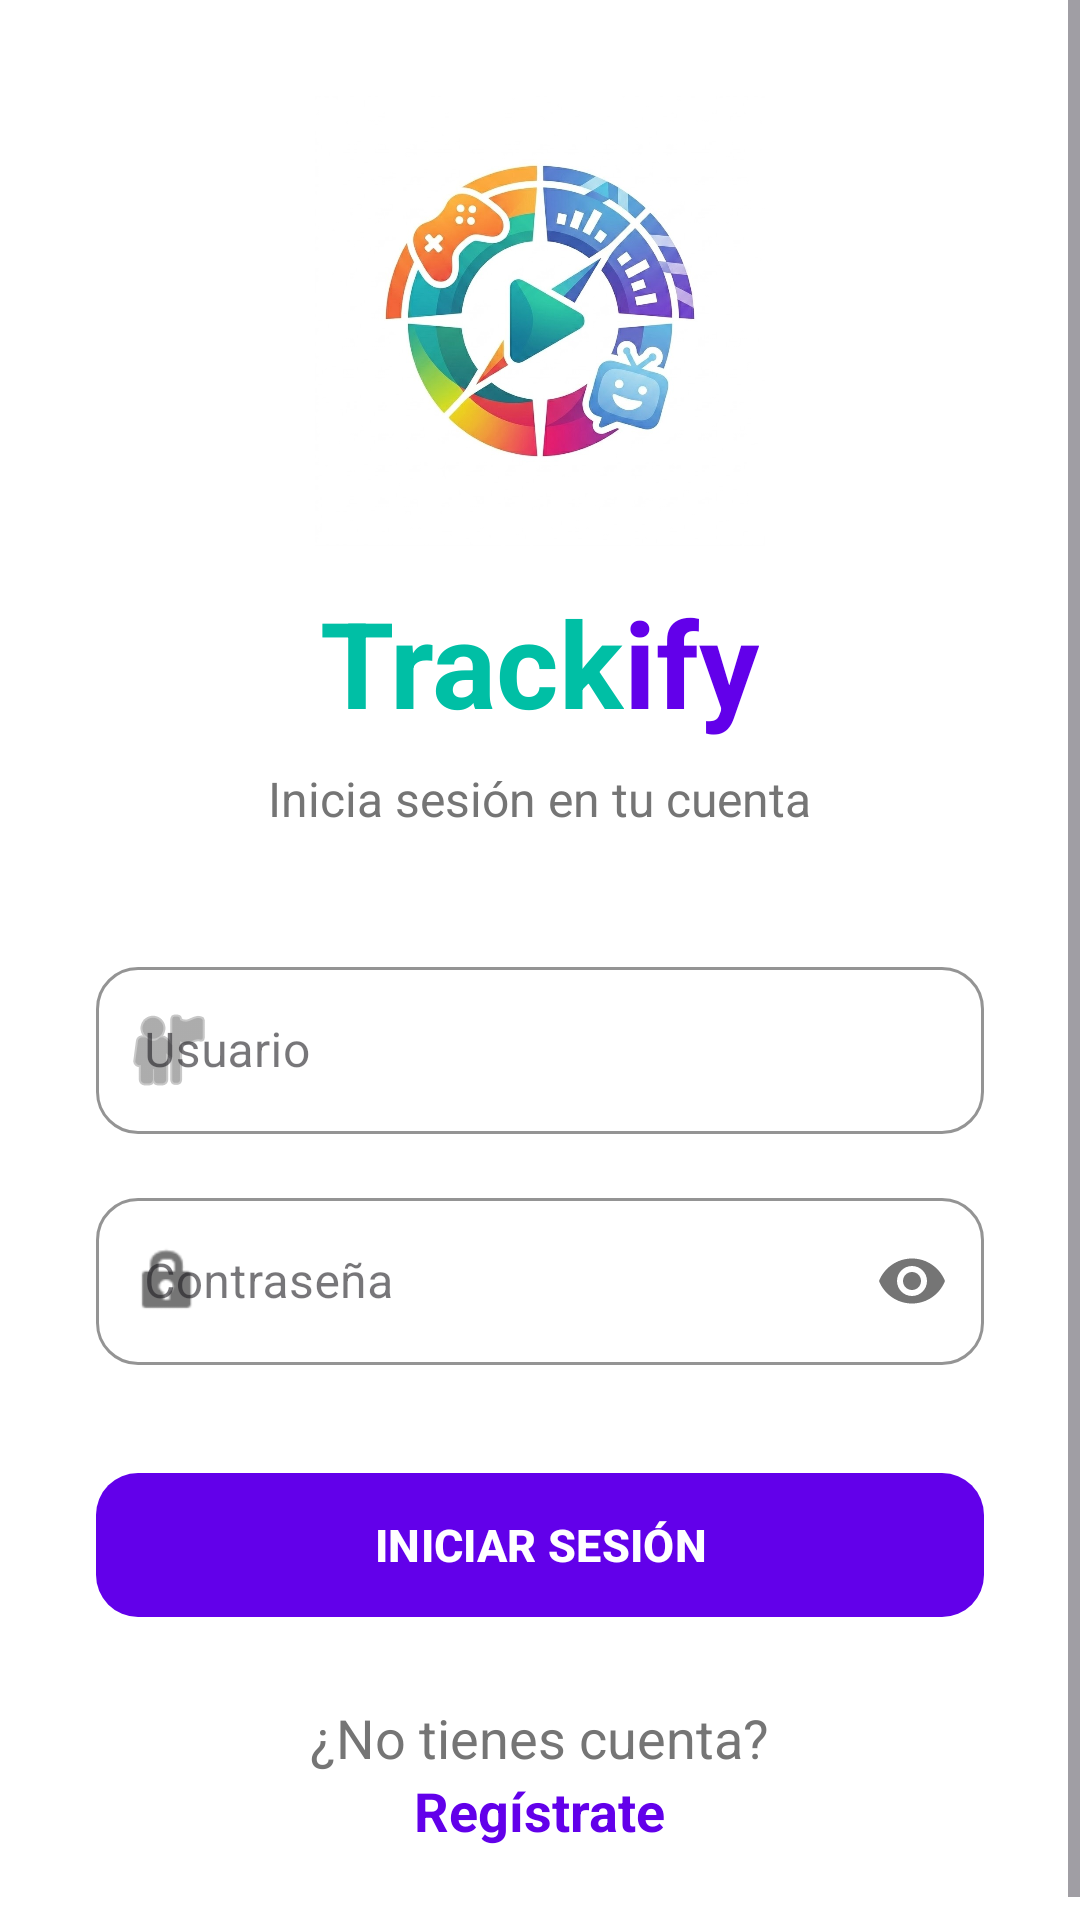

This screen was rendered from an Android layout file. Write that file and the resources it references.
<!-- AndroidManifest.xml: application theme Theme.Trackify -->
<!-- res/layout/login_activity.xml -->
<?xml version="1.0" encoding="utf-8"?>
<ScrollView xmlns:android="http://schemas.android.com/apk/res/android"
    xmlns:app="http://schemas.android.com/apk/res-auto"
    xmlns:tools="http://tools.android.com/apk/res-auto"
    android:layout_width="match_parent"
    android:layout_height="match_parent"
    android:fillViewport="true"
    android:background="#FFFFFF">

    <LinearLayout
        android:layout_width="match_parent"
        android:layout_height="wrap_content"
        android:orientation="vertical"
        android:padding="32dp"
        android:gravity="center_horizontal">

        <ImageView
            android:id="@+id/logo_icon"
            android:layout_width="172dp"
            android:layout_height="150dp"
            android:contentDescription="@string/logo_trackify"
            android:src="@drawable/logo_trackify" />

        <LinearLayout
            android:layout_width="wrap_content"
            android:layout_height="wrap_content"
            android:layout_marginTop="12dp"
            android:orientation="horizontal">

            <TextView
                android:layout_width="wrap_content"
                android:layout_height="wrap_content"
                android:text="@string/track_text"
                android:textColor="#00BFA5"
                android:textSize="40sp"
                android:textStyle="bold" />

            <TextView
                android:layout_width="wrap_content"
                android:layout_height="wrap_content"
                android:text="@string/ify_text"
                android:textColor="#6200EA"
                android:textSize="40sp"
                android:textStyle="bold" />
        </LinearLayout>

        <TextView
            android:layout_width="wrap_content"
            android:layout_height="wrap_content"
            android:text="@string/login_subtitulo"
            android:textSize="16sp"
            android:textColor="#757575"
            android:layout_marginTop="8dp"
            android:layout_marginBottom="40dp"/>

        <com.google.android.material.textfield.TextInputLayout
            android:layout_width="match_parent"
            android:layout_height="wrap_content"
            app:startIconDrawable="@android:drawable/ic_menu_myplaces"
            app:startIconTint="#757575"
            app:boxCornerRadiusTopStart="14dp"
            app:boxCornerRadiusTopEnd="14dp"
            app:boxCornerRadiusBottomStart="14dp"
            app:boxCornerRadiusBottomEnd="14dp"
            app:boxStrokeColor="#6200EA"
            app:hintTextColor="#6200EA"
            android:layout_marginBottom="16dp"
            style="@style/Widget.MaterialComponents.TextInputLayout.OutlinedBox">

            <com.google.android.material.textfield.TextInputEditText
                android:id="@+id/etUsuario"
                android:layout_width="match_parent"
                android:layout_height="wrap_content"
                android:hint="@string/usuario"
                android:textColor="#212121"
                android:inputType="textEmailAddress"/>
        </com.google.android.material.textfield.TextInputLayout>

        <com.google.android.material.textfield.TextInputLayout
            android:layout_width="match_parent"
            android:layout_height="wrap_content"
            app:startIconDrawable="@android:drawable/ic_lock_idle_lock"
            app:startIconTint="#757575"
            app:endIconMode="password_toggle"
            app:endIconTint="#757575"
            app:boxCornerRadiusTopStart="14dp"
            app:boxCornerRadiusTopEnd="14dp"
            app:boxCornerRadiusBottomStart="14dp"
            app:boxCornerRadiusBottomEnd="14dp"
            app:boxStrokeColor="#6200EA"
            app:hintTextColor="#6200EA"
            android:layout_marginBottom="32dp"
            style="@style/Widget.MaterialComponents.TextInputLayout.OutlinedBox">

            <com.google.android.material.textfield.TextInputEditText
                android:id="@+id/etPassword"
                android:layout_width="match_parent"
                android:layout_height="wrap_content"
                android:hint="@string/password"
                android:textColor="#212121"
                android:inputType="textPassword"/>
        </com.google.android.material.textfield.TextInputLayout>

        <com.google.android.material.button.MaterialButton
            android:id="@+id/btnLogin"
            android:layout_width="match_parent"
            android:layout_height="56dp"
            android:text="@string/iniciar_sesion_mayus"
            android:textSize="15sp"
            android:textStyle="bold"
            app:cornerRadius="14dp"
            app:backgroundTint="#6200EA"
            android:layout_marginBottom="24dp"/>

        <LinearLayout
            android:layout_width="wrap_content"
            android:layout_height="wrap_content"
            android:orientation="horizontal">

            <TextView
                android:layout_width="wrap_content"
                android:layout_height="wrap_content"
                android:text="@string/no_tienes_cuenta"
                android:textColor="#757575"
                android:textSize="18sp" />

        </LinearLayout>

        <TextView
            android:id="@+id/tvRegistrate"
            android:layout_width="wrap_content"
            android:layout_height="wrap_content"
            android:text="@string/registrate"
            android:textColor="#6200EA"
            android:textSize="18sp"
            android:textStyle="bold" />

    </LinearLayout>
</ScrollView>
<!-- resources referenced by this layout -->
<resources>
  <!-- drawable logo_trackify: jpg bitmap (drawable, 229869 bytes) -->
  <string name="ify_text">ify</string>
  <string name="iniciar_sesion_mayus">INICIAR SESIÓN</string>
  <string name="login_subtitulo">Inicia sesión en tu cuenta</string>
  <string name="logo_trackify">Logo Trackify</string>
  <string name="no_tienes_cuenta">¿No tienes cuenta? </string>
  <string name="password">Contraseña</string>
  <string name="registrate">Regístrate</string>
  <string name="track_text">Track</string>
  <string name="usuario">Usuario</string>
  <style name="Theme.Trackify" parent="Base.Theme.Trackify" />
  <style name="Base.Theme.Trackify" parent="Theme.Material3.DayNight.NoActionBar">
          
          
      </style>
</resources>
